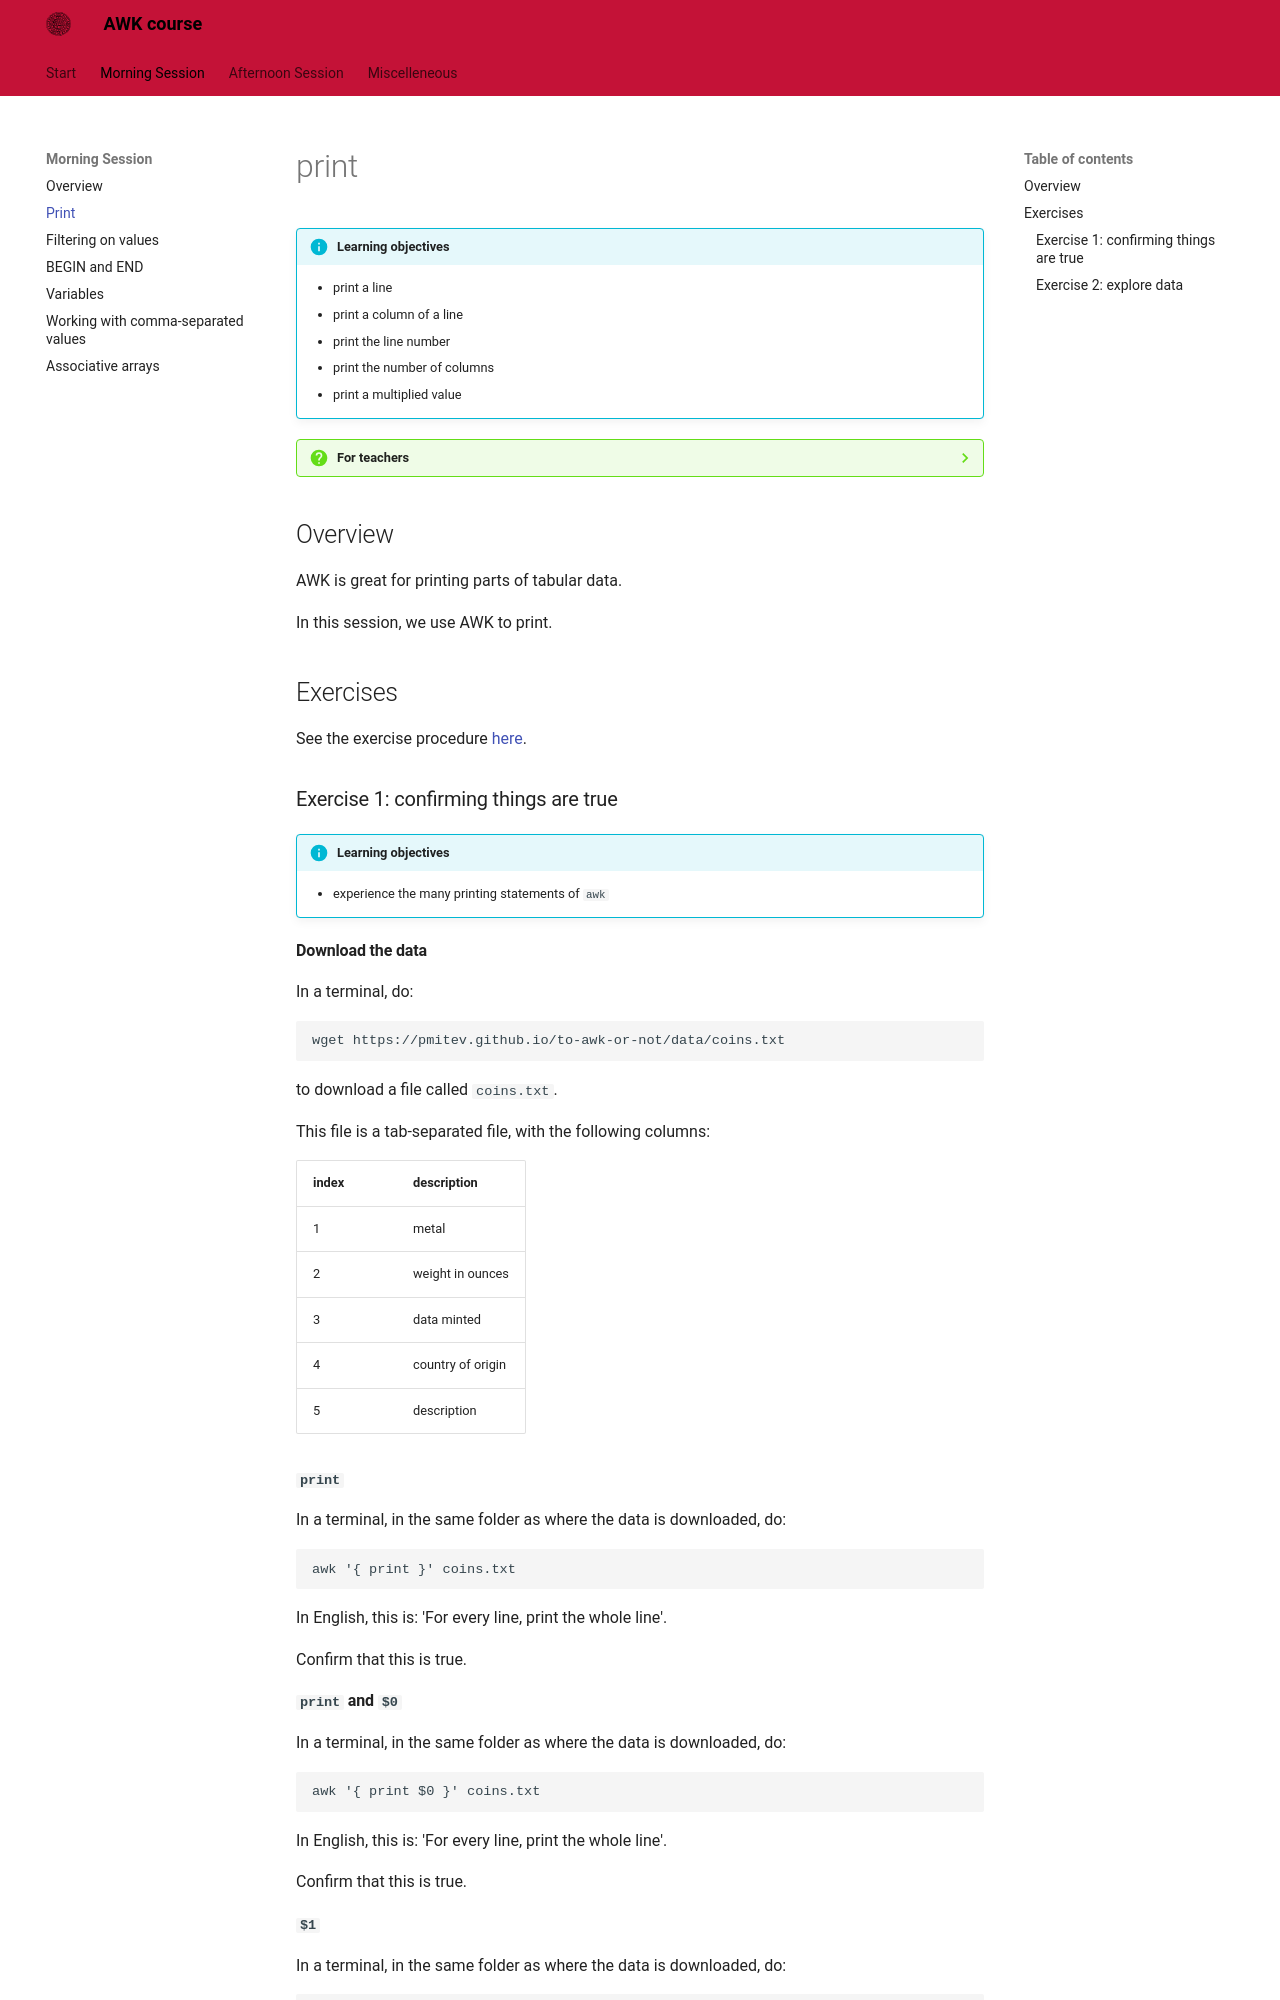

repository: richelbilderbeek/awk_course · page: morning_session/print/index.html · generator: mkdocs

# print

!!!- info "Learning objectives"

    - print a line
    - print a column of a line
    - print the line number
    - print the number of columns
    - print a multiplied value

???- question "For teachers"

    Teaching goals are:

    - Learners can print a line
    - Learners can print a column of a line
    - Learners can print the line number
    - Learners can print the number of columns
    - Learners can print a multiplied value

    Lesson plan:

    * 5 mins: prior knowledge
    * 5 mins: presentation
    * 15 mins: challenge
    * 5 mins: feedback

## Overview

AWK is great for printing parts of tabular data.

In this session, we use AWK to print.

## Exercises

See the exercise procedure [here](../misc/exercise_procedure.md).

### Exercise 1: confirming things are true

!!!- info "Learning objectives"

    - experience the many printing statements of `awk`

#### Download the data

In a terminal, do:

```
wget https://pmitev.github.io/to-awk-or-not/data/coins.txt
```

to download a file called `coins.txt`.

This file is a tab-separated file, with the following columns:

index|description
-----|-----------------
1    |metal
2    |weight in ounces
3    |data minted
4    |country of origin
5    |description

#### `print`

In a terminal, in the same folder as where the data is downloaded, do:

```
awk '{ print }' coins.txt
```

In English, this is: 'For every line, print the whole line'.

Confirm that this is true.

#### `print` and `$0`

In a terminal, in the same folder as where the data is downloaded, do:

```
awk '{ print $0 }' coins.txt
```

In English, this is: 'For every line, print the whole line'.

Confirm that this is true.

#### `$1`

In a terminal, in the same folder as where the data is downloaded, do:

```
awk '{ print $1 }' coins.txt
```

In English, this is: 'For every line, print the first column'.

Confirm that this is true.

#### Multiple columns

In a terminal, in the same folder as where the data is downloaded, do:

```
awk '{ print $1 $2 }' coins.txt
```

In English, this is: 'For every line, print the first column and second column'.

Confirm that this is true.
